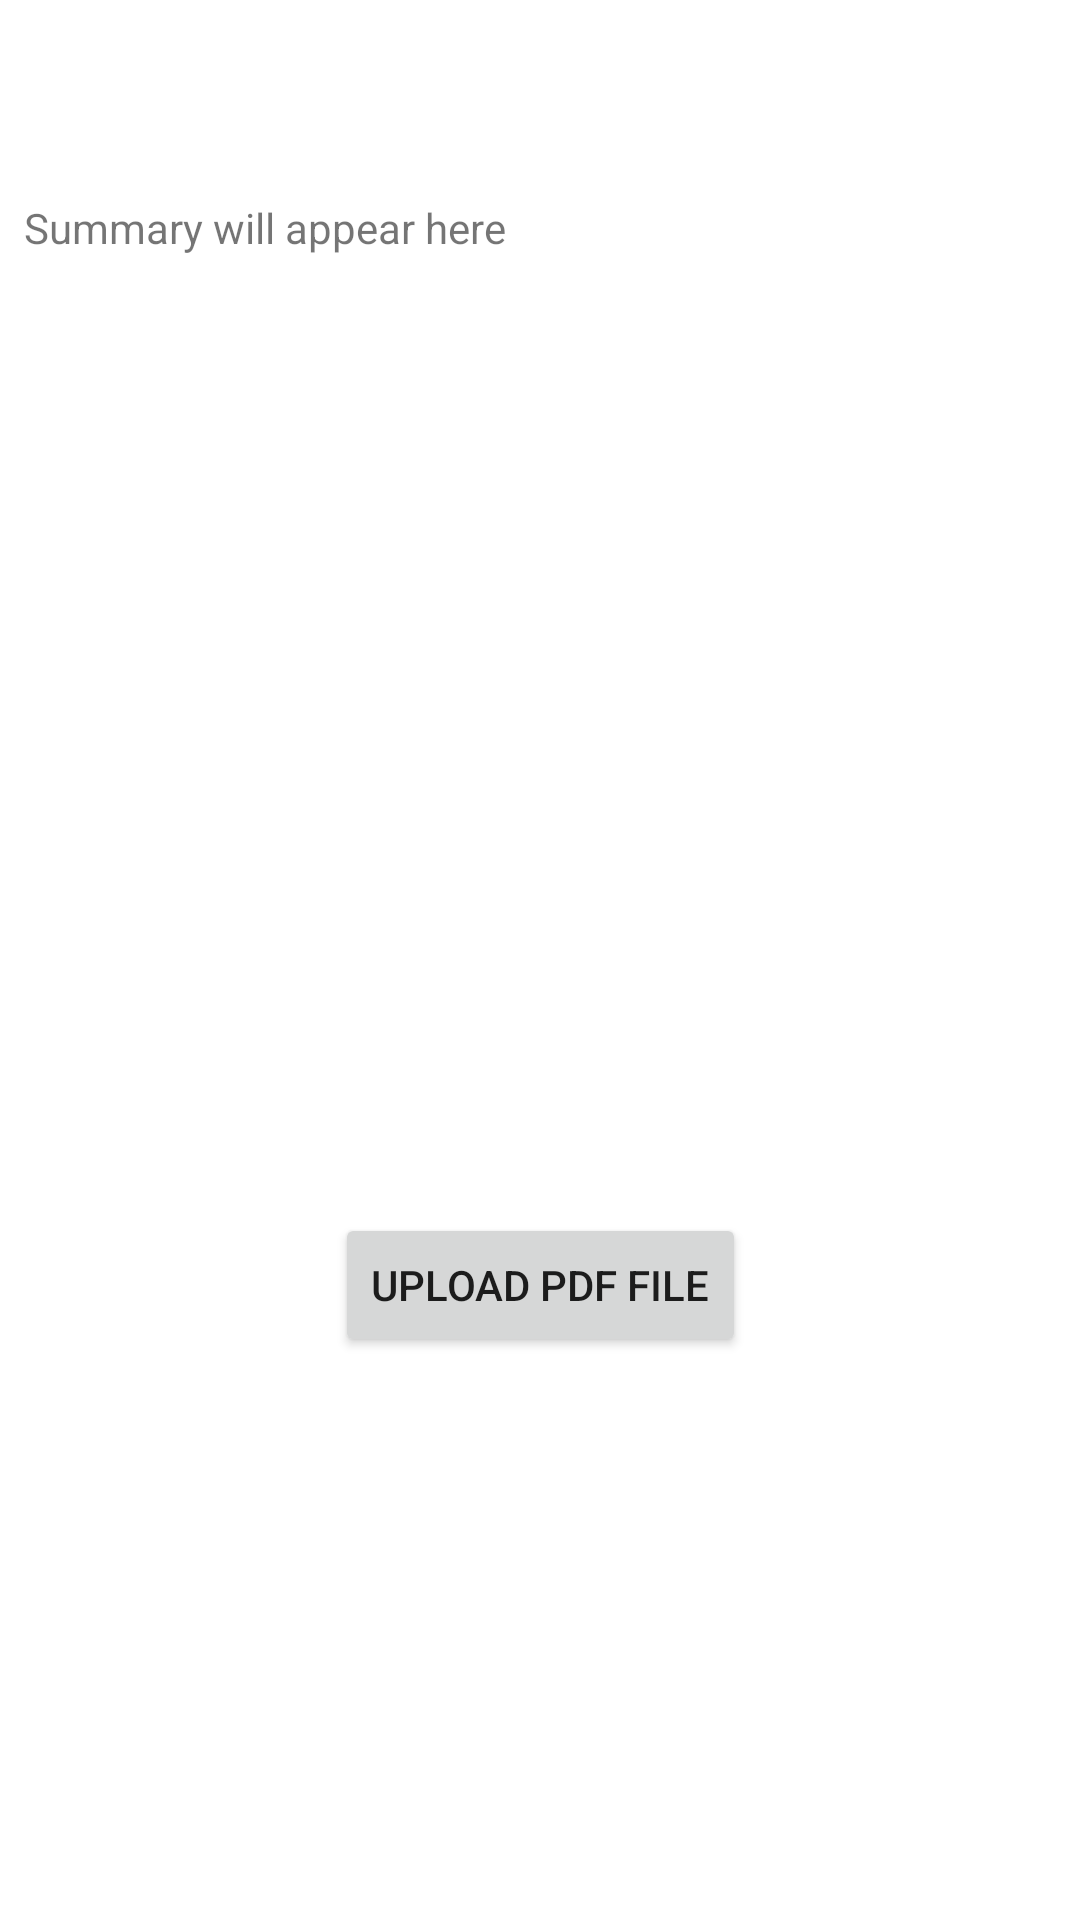

Write the Android layout XML for this screen, with the resource values it uses.
<!-- AndroidManifest.xml: application theme Theme.Final_Project -->
<!-- res/layout/activity_upload.xml -->
<?xml version="1.0" encoding="utf-8"?>
<androidx.constraintlayout.widget.ConstraintLayout xmlns:android="http://schemas.android.com/apk/res/android"
    xmlns:app="http://schemas.android.com/apk/res-auto"
    xmlns:tools="http://schemas.android.com/tools"
    android:layout_width="match_parent"
    android:layout_height="match_parent"
    tools:context=".UploadActivity">

    
    <Button
        android:id="@+id/uploadButton"
        android:layout_width="wrap_content"
        android:layout_height="wrap_content"
        android:text="Upload PDF File"
        app:layout_constraintBottom_toBottomOf="parent"
        app:layout_constraintEnd_toEndOf="parent"
        app:layout_constraintStart_toStartOf="parent"
        app:layout_constraintTop_toTopOf="parent"
        app:layout_constraintVertical_bias="0.683" />

    <TextView
        android:id="@+id/summaryTextView"
        android:layout_width="410dp"
        android:layout_height="288dp"
        android:padding="8dp"
        android:scrollbars="vertical"
        android:text="Summary will appear here"
        app:layout_constraintBottom_toTopOf="@+id/uploadButton"
        app:layout_constraintStart_toStartOf="parent"
        app:layout_constraintTop_toTopOf="parent" />


    <TextView
        android:id="@+id/selectedFileTextView"
        android:layout_width="wrap_content"
        android:layout_height="wrap_content"
        android:text=""
        app:layout_constraintBottom_toTopOf="@id/uploadButton"
        app:layout_constraintEnd_toEndOf="parent"
        app:layout_constraintStart_toStartOf="parent"
        app:layout_constraintTop_toTopOf="parent"
        app:layout_constraintVertical_bias="0.969"
        tools:text="Selected File: " />

</androidx.constraintlayout.widget.ConstraintLayout>
<!-- resources referenced by this layout -->
<resources>
  <style name="Theme.Final_Project" parent="Theme.MaterialComponents.Light.NoActionBar">
          <item name="colorPrimary">@color/purple_500</item>
          <item name="colorPrimaryDark">@color/purple_700</item>
          <item name="colorAccent">@color/teal_200</item>
          
          <item name="android:statusBarColor">@color/navy_blue</item> 
      </style>
  <color name="purple_500">#FF6200EE</color>
  <color name="purple_700">#FF3700B3</color>
  <color name="teal_200">#FF03DAC5</color>
  <color name="navy_blue">#1B2A49</color>
</resources>
